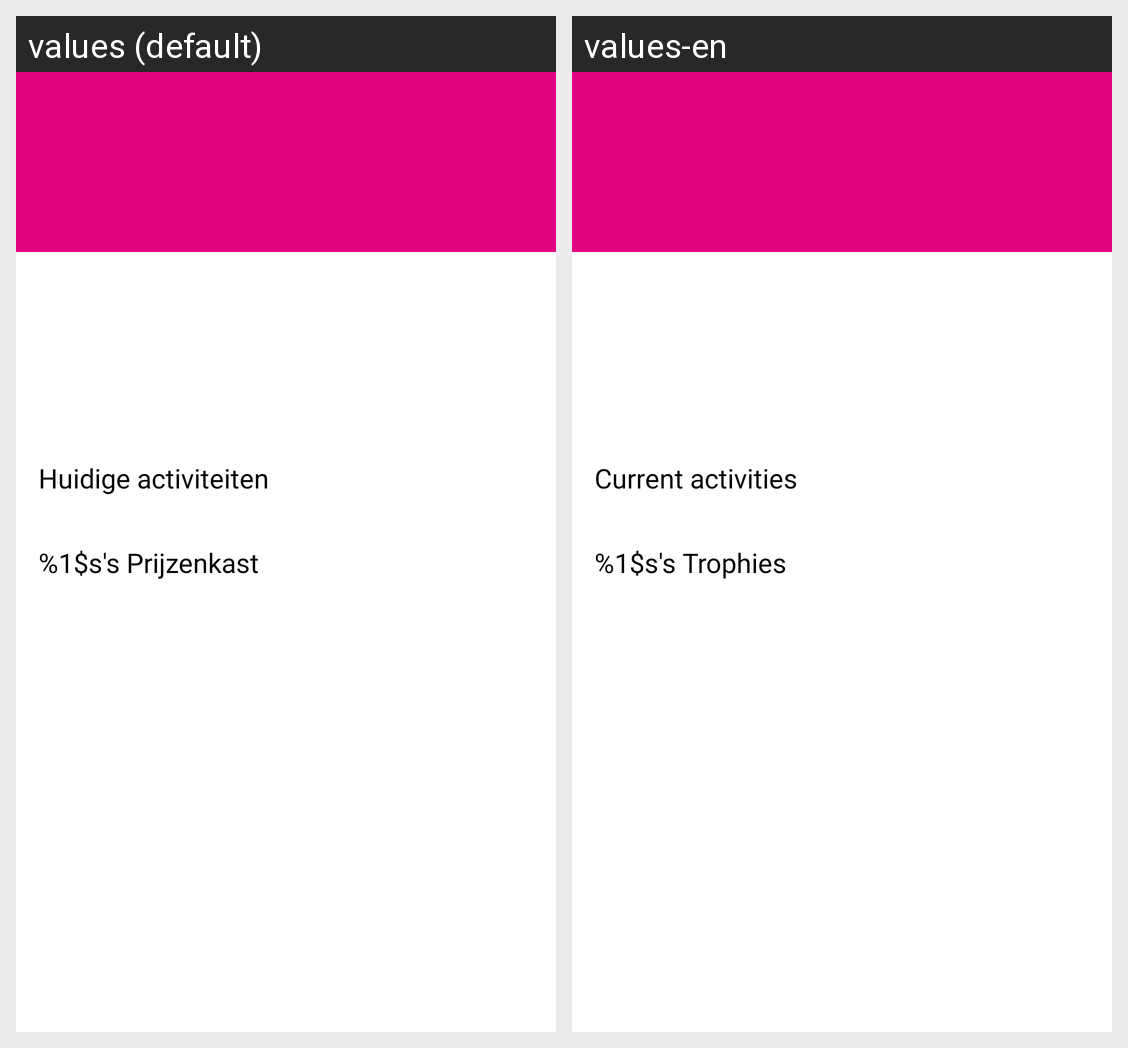

Locale-by-locale string values for the Android screen shown in this grid:
Android screen res/layout/activity_profile.xml rendered under 2 locales, left to right: values (default), values-en. Device: Nexus 5 (rendered at 1080×1920; each locale shown at half size, 540×960, under a caption strip naming it); theme AppTheme.
Strings drawn on this screen, with the default value and each locale's value (text and hints the layout hard-codes, and strings that could not be matched under every locale, appear in the picture but are not listed):

profile_curr_challenges
  values: Huidige activiteiten
  values-en: Current activities

profile_prize_cabinet
  values: %1$s's Prijzenkast
  values-en: %1$s's Trophies
